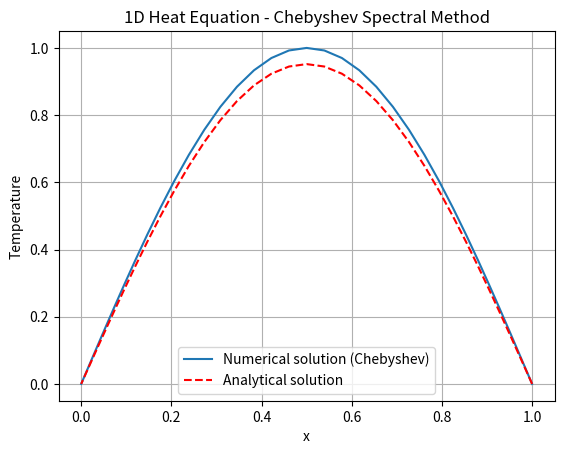

Here is the Python script that generated this plot:
import numpy as np
import matplotlib.pyplot as plt

def chebyshev(N):
    """
    Function to compute the Chebyshev nodes and differentiation matrix
    """
    x = np.cos(np.pi * np.arange(N + 1) / N) # Chebyshev-Gauss-Lobatto nodes in [-1, 1]
    c = np.ones(N + 1)
    c[0] = 2
    c[-1] = 2
    c[1:N] = 1
    X = np.tile(x, (N + 1, 1))
    dX = X - X.T
    D = (c * (1 / c).T) / (dX + np.eye(N + 1))
    D = D - np.diag(np.sum(D, axis=1))
    return D, x

# Parameters
alpha = 0.01 # Thermal diffusivity
T = 0.5 # Total time
Nt = 500 # Number of time steps
N = 40 # Number of Chebyshev nodes (polynomial degree)
dt = T / Nt # Time step size

# Get Chebyshev differentiation matrix and nodes
D, x_cheb = chebyshev(N)

# Map the Chebyshev nodes from [-1, 1] to [0, 1]
x = (x_cheb + 1) / 2

# Initial condition: u(x,0) = sin(pi * x) on [0, 1]
u = np.sin(np.pi * x)

# Apply boundary conditions (u(0) = u(1) = 0)
u[0] = 0
u[-1] = 0

# Crank-Nicolson scheme for time-stepping
I = np.eye(N + 1)
A = I - 0.5 * alpha * dt * D @ u # Crank-Nicolson system matrix
B = I + 0.5 * alpha * dt * D @ u

# Time-stepping loop
for n in range(Nt):
    # Update u using Crank-Nicolson (solve A * u_new = B * u_old)
    u_new = np.linalg.solve(A, B @ u)
    u_new[0] = 0 # Enforce boundary condition at x=0
    u_new[-1] = 0 # Enforce boundary condition at x=1
    u = u_new

# Exact solution for comparison
u_exact = np.exp(-alpha * np.pi**2 * T) * np.sin(np.pi * x)

# Plot the results
plt.plot(x, u, label="Numerical solution (Chebyshev)")
plt.plot(x, u_exact, 'r--', label="Analytical solution")
plt.xlabel('x')
plt.ylabel('Temperature')
plt.title('1D Heat Equation - Chebyshev Spectral Method')
plt.legend()
plt.grid(True)
plt.show()